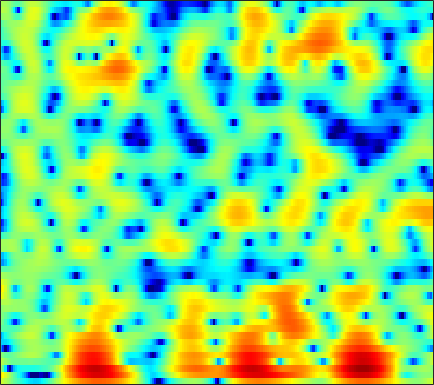

The file beside this chart, header and first rows:
3.4556, 2.854, 2.0281, 1.1767, 0.53197, -0.32988, -1.1892, -1.825, -2.6563, -3.4781, -4.2877, -4.8861, -5.6516, -6.3452, -6.7744, -7.1559, -7.2256, -7.0384, -6.4667, -5.5895, -4.5137, -3.6351, -2.4312, -1.2185
6.21, 5.177, 3.771, 2.347, 1.278, -0.1412, -1.56, -2.639, -4.142, -5.793, -7.722, -9.46, -12.39, -16.57, -21.43, -39.36, -25.08, -20.86, -18.63, -18.57, -20.33, -21.37, -16.88, -11.08
1.405, -1.339, -6.268, -15, -28.96, -12.77, -8.247, -6.48, -5.123, -4.45, -4.2, -4.171, -4.217, -4.246, -4.227, -4.162, -4.014, -3.827, -3.493, -3.11, -2.703, -2.362, -1.813, -1.073
2.722, 1.768, 0.6848, -0.1145, -0.5193, -0.8276, -0.9362, -0.9295, -0.8648, -0.7937, -0.7419, -0.7168, -0.6844, -0.6536, -0.6552, -0.7154, -0.8422, -0.9634, -1.146, -1.373, -1.645, -1.865, -2.137, -2.27
0.8127, -0.1478, -1.056, -1.46, -1.442, -1.135, -0.6265, -0.1902, 0.4007, 0.9407, 1.388, 1.648, 1.898, 2.044, 2.08, 2.016, 1.832, 1.608, 1.172, 0.5316, -0.3585, -1.232, -2.764, -4.899
-9.437, -14.02, -23.45, -15.46, -11.03, -7.383, -4.955, -3.588, -2.141, -0.991, -0.0744, 0.4593, 0.9734, 1.301, 1.45, 1.544, 1.546, 1.474, 1.289, 1.018, 0.7116, 0.4983, 0.252, 0.09648
-7.134, -7.247, -6.898, -6.12, -5.339, -4.16, -2.953, -2.089, -1.091, -0.2778, 0.3977, 0.8158, 1.241, 1.501, 1.599, 1.6, 1.448, 1.228, 0.815, 0.3117, -0.2018, -0.5599, -0.9294, -1.056
-8.89, -6.662, -4.617, -3.163, -2.306, -1.369, -0.5261, 0.08662, 0.8687, 1.544, 2.071, 2.389, 2.712, 2.895, 2.907, 2.729, 2.286, 1.776, 0.8353, -0.489, -2.398, -4.421, -8.345, -14
-1.406, -1.676, -1.966, -2.216, -2.341, -2.405, -2.33, -2.116, -1.587, -0.789, 0.07495, 0.6664, 1.324, 1.809, 2.031, 2.137, 2.029, 1.828, 1.376, 0.6738, -0.2536, -0.9916, -1.896, -2.492
-0.07288, -1.019, -2.536, -4.494, -6.368, -9.86, -14.68, -14.94, -9.925, -6.144, -3.543, -2.11, -0.7244, 0.2227, 0.7078, 1.149, 1.404, 1.478, 1.429, 1.29, 1.187, 1.162, 1.167, 1.262
0.1815, -0.2486, -1.003, -2.003, -2.835, -3.818, -4.58, -4.806, -4.17, -2.935, -1.797, -1.091, -0.4123, -0.007435, 0.1114, 0.0856, -0.1395, -0.4207, -0.8633, -1.135, -1.116, -0.9079, -0.4183, 0.2887
0.2168, 0.7105, 1.039, 1.036, 0.9216, 0.8208, 0.8514, 0.8282, 0.7385, 0.7407, 0.7489, 0.6853, 0.5042, 0.1224, -0.3547, -1.356, -2.841, -4.342, -6.931, -10.53, -13.19, -11.22, -7.162, -3.948
1.94, 2.072, 2.035, 1.87, 1.635, 1.223, 0.9437, 0.864, 0.7868, 0.7307, 0.6728, 0.5796, 0.3205, -0.159, -0.682, -1.646, -2.885, -4.013, -5.823, -7.583, -8.098, -7.601, -6.162, -4.273
4.648, 3.99, 2.876, 1.527, 0.347, -1.507, -3.13, -3.526, -2.854, -1.651, -0.5395, 0.06344, 0.5027, 0.5274, 0.3151, -0.2632, -1.178, -2.099, -3.463, -4.692, -5.705, -6.138, -5.823, -4.537
5.95, 5.059, 3.521, 1.486, -0.4121, -3.898, -8.465, -9.23, -5.857, -2.713, -0.6137, 0.4203, 1.241, 1.548, 1.465, 0.9771, 0.01047, -1.017, -2.883, -5.861, -10.76, -16.35, -15.08, -8.303
4.036, 3.487, 2.646, 1.719, 1.073, 0.3522, -0.2537, -0.4566, -0.3555, -0.0382, 0.371, 0.6365, 0.8734, 0.9472, 0.8548, 0.5386, 0.02528, -0.4955, -1.368, -2.252, -2.963, -3.365, -3.498, -3.147
1.71, 1.41, 1.087, 0.7994, 0.6028, 0.4838, 0.4614, 0.452, 0.5152, 0.6374, 0.7723, 0.8628, 0.947, 0.9545, 0.9158, 0.79, 0.5816, 0.3731, 0.06708, -0.2168, -0.5505, -0.7705, -0.9658, -1.137
-1.541, -1.758, -1.733, -1.446, -1.193, -0.8049, -0.3308, -0.01968, 0.3228, 0.6203, 0.8663, 1.023, 1.181, 1.276, 1.321, 1.338, 1.294, 1.23, 1.123, 0.9454, 0.7179, 0.5686, 0.3201, 0.02041
-9.539, -9.869, -7.889, -5.44, -3.853, -2.305, -1.254, -0.6239, -0.0006002, 0.4373, 0.7425, 0.9224, 1.133, 1.336, 1.474, 1.632, 1.757, 1.82, 1.821, 1.722, 1.578, 1.395, 1.055, 0.6902
-7.585, -7.962, -6.033, -3.885, -2.599, -1.165, -0.3355, 0.004862, 0.2261, 0.2038, 0.07621, -0.01135, 0.02025, 0.3092, 0.6556, 1.215, 1.767, 2.099, 2.36, 2.437, 2.286, 1.953, 1.355, 0.5873
1.438, 1.287, 1.243, 1.519, 1.677, 1.696, 1.623, 1.299, 0.448, -0.9819, -3.102, -5.111, -7.213, -5.875, -3.602, -0.9318, 0.9629, 1.919, 2.733, 3.074, 2.875, 2.469, 1.506, -0.1672
1.41, 1.448, 1.472, 1.585, 1.713, 1.598, 1.352, 0.9968, 0.1494, -1.184, -3.111, -4.797, -6.428, -5.439, -3.683, -1.422, 0.2545, 1.124, 1.884, 2.151, 2.024, 1.772, 1.027, -0.02952
-3.123, -2.797, -2.053, -1.401, -0.8701, -0.1282, 0.2671, 0.4646, 0.5586, 0.4764, 0.296, 0.1557, 0.1045, 0.2083, 0.4031, 0.7283, 1.006, 1.146, 1.172, 0.9884, 0.7523, 0.4246, -0.03716, -0.3738
-12.24, -10.93, -7.955, -5.022, -3.377, -1.575, -0.139, 0.6374, 1.42, 1.948, 2.289, 2.441, 2.539, 2.522, 2.45, 2.237, 1.887, 1.514, 0.8154, -0.01542, -1.089, -1.938, -2.795, -3.274
-15.08, -13.27, -9.081, -5.87, -3.623, -1.544, 0.1449, 1.146, 2.15, 2.844, 3.283, 3.454, 3.485, 3.345, 3.11, 2.637, 1.968, 1.303, 0.1657, -1.396, -3.708, -6.036, -11.56, -23.73
-7.53, -6.811, -5.386, -3.791, -2.669, -1.068, 0.1872, 0.997, 1.842, 2.414, 2.691, 2.73, 2.552, 2.156, 1.73, 1.055, 0.3001, -0.2723, -1.046, -1.927, -2.768, -3.583, -4.352, -4.51
-8.146, -7.027, -5.594, -3.837, -2.644, -1.295, -0.04493, 0.6596, 1.361, 1.749, 1.8, 1.605, 1.033, 0.04551, -0.9242, -2.471, -3.98, -4.714, -4.782, -3.916, -2.881, -2.116, -1.118, -0.2768
-15.7, -11.84, -7.971, -5.341, -3.658, -1.874, -0.5314, 0.2649, 1.001, 1.368, 1.367, 1.082, 0.2776, -1.112, -2.69, -5.87, -11.54, -20.15, -13.55, -6.978, -3.58, -1.738, -0.01217, 1.289
-11.55, -10, -7.984, -5.83, -4.594, -2.903, -1.609, -0.7745, 0.08418, 0.6313, 0.8725, 0.8309, 0.495, -0.1367, -0.7849, -1.756, -2.626, -2.962, -2.801, -1.977, -0.9568, -0.1247, 0.8011, 1.637
-9.144, -8.852, -8.009, -6.733, -5.581, -4.125, -2.666, -1.716, -0.6533, 0.1755, 0.7282, 0.9991, 1.148, 1.1, 0.9805, 0.7512, 0.521, 0.3807, 0.2904, 0.309, 0.4561, 0.6079, 0.8344, 1.108
-12.9, -14.15, -12.93, -10.2, -7.881, -5.245, -3.118, -1.795, -0.3627, 0.73, 1.526, 1.946, 2.296, 2.425, 2.395, 2.213, 1.909, 1.616, 1.171, 0.6633, 0.1879, -0.1601, -0.434, -0.5614
-13.02, -15.3, -13.81, -9.756, -7.09, -4.209, -1.932, -0.5495, 0.9473, 2.076, 2.895, 3.302, 3.61, 3.665, 3.538, 3.164, 2.546, 1.935, 0.8895, -0.3895, -1.991, -3.295, -5.078, -6.104
-6.376, -6.47, -5.732, -4.667, -3.41, -1.85, -0.2617, 0.7803, 1.97, 2.904, 3.555, 3.861, 4.01, 3.881, 3.597, 2.979, 2.064, 1.178, -0.2948, -2.141, -4.538, -6.846, -11.45, -18.35
-7.743, -7.33, -6.058, -4.194, -2.857, -1.084, 0.4177, 1.394, 2.457, 3.238, 3.73, 3.922, 3.912, 3.596, 3.162, 2.302, 1.146, 0.07325, -1.544, -3.333, -4.998, -6.146, -6.932, -7.042
-31.28, -17.56, -9.139, -4.929, -2.747, -0.5557, 1.082, 2.044, 3.021, 3.683, 4.057, 4.143, 4.018, 3.587, 3.047, 2.005, 0.5474, -0.8597, -3.291, -6.412, -10.26, -12.12, -10.88, -7.824
-5.014, -4.598, -3.477, -2.002, -0.8958, 0.3646, 1.413, 2.031, 2.652, 3.072, 3.294, 3.324, 3.182, 2.82, 2.377, 1.535, 0.3293, -0.8463, -2.862, -5.497, -8.386, -9.827, -8.679, -6.079
-1.179, -0.9844, -0.6638, -0.205, 0.06567, 0.4641, 0.7425, 0.8927, 1.023, 1.092, 1.131, 1.162, 1.167, 1.116, 1.016, 0.7648, 0.3589, -0.04763, -0.6704, -1.306, -1.822, -1.963, -1.933, -1.545
0.05537, 0.1765, 0.3415, 0.3285, 0.2652, 0.007586, -0.4249, -0.852, -1.497, -2.092, -2.392, -2.311, -1.827, -1.137, -0.6177, -0.0453, 0.3601, 0.5478, 0.6663, 0.7103, 0.7039, 0.7127, 0.7436, 0.7884
0.532, 0.7311, 0.8236, 0.67, 0.4348, -0.2465, -1.338, -2.561, -4.95, -8.595, -12.7, -11.64, -7.13, -3.837, -2.131, -0.533, 0.5055, 1.03, 1.469, 1.696, 1.814, 1.808, 1.833, 1.8
0.05257, 0.3674, 0.6056, 0.728, 0.6755, 0.3125, -0.411, -1.284, -2.901, -4.882, -6.276, -5.918, -4.033, -2.007, -0.7865, 0.3958, 1.106, 1.396, 1.529, 1.423, 1.241, 1.045, 0.8588, 0.773
-2.634, -2.12, -1.258, -0.2561, 0.2993, 0.9232, 1.243, 1.323, 1.272, 1.172, 1.153, 1.224, 1.458, 1.737, 1.874, 1.892, 1.649, 1.257, 0.4638, -0.6212, -1.937, -2.819, -3.81, -3.921
-13.19, -10.1, -5.58, -2.587, -0.8454, 0.7958, 1.946, 2.575, 3.158, 3.513, 3.706, 3.757, 3.7, 3.482, 3.183, 2.545, 1.586, 0.6005, -1.173, -3.592, -7.044, -10.94, -19.6, -18.61
-8.663, -7.323, -4.749, -2.282, -0.7753, 0.8129, 2.035, 2.73, 3.414, 3.855, 4.074, 4.115, 3.975, 3.605, 3.174, 2.356, 1.215, 0.1215, -1.686, -3.967, -6.683, -8.766, -11.44, -12.65
-2.751, -2.305, -1.394, -0.402, 0.2947, 1.243, 2.033, 2.527, 3.048, 3.415, 3.613, 3.641, 3.52, 3.199, 2.812, 2.102, 1.139, 0.2469, -1.189, -2.896, -4.927, -6.685, -9.315, -13.05
-1.507, -1.048, -0.4708, 0.06127, 0.4985, 0.9937, 1.45, 1.762, 2.134, 2.434, 2.654, 2.738, 2.745, 2.603, 2.379, 1.911, 1.253, 0.6341, -0.3668, -1.553, -2.869, -4.004, -5.621, -7.146
-1.595, -1.19, -0.8565, -0.5858, -0.4427, -0.3393, -0.1926, -0.0415, 0.2435, 0.6149, 1.031, 1.339, 1.659, 1.832, 1.851, 1.698, 1.351, 0.9672, 0.339, -0.4056, -1.191, -1.704, -2.334, -2.75
-1.309, -1.199, -1.23, -1.536, -2.018, -2.699, -3.417, -3.738, -3.553, -2.602, -1.308, -0.3496, 0.7098, 1.433, 1.754, 1.903, 1.741, 1.437, 0.8354, 0.1031, -0.695, -1.223, -1.603, -1.645
-0.4629, -0.6619, -1.141, -2.099, -3.172, -5.262, -9.076, -14.57, -17.91, -8.201, -3.469, -1.213, 0.8252, 2.09, 2.618, 2.87, 2.643, 2.185, 1.154, -0.3546, -2.307, -4.047, -5.922, -5.456
-1.659, -2.101, -2.651, -3.316, -3.749, -4.385, -5.137, -5.406, -4.87, -3.114, -1.017, 0.4073, 1.8, 2.742, 3.104, 3.158, 2.74, 2.124, 0.8567, -1.043, -3.771, -6.451, -10.91, -9.88
-5.94, -7.263, -9.133, -9.007, -7.427, -5.475, -3.713, -2.566, -1.208, 0.02682, 1.13, 1.815, 2.483, 2.824, 2.864, 2.594, 1.975, 1.305, 0.2156, -1.004, -2.156, -2.856, -3.171, -2.741
-7.386, -9.908, -14.53, -13.18, -9.331, -5.306, -2.544, -1.02, 0.5746, 1.756, 2.581, 2.978, 3.285, 3.215, 2.934, 2.244, 1.18, 0.1255, -1.567, -3.369, -4.784, -5.297, -4.865, -3.503
-3.776, -4.017, -4.026, -3.426, -2.554, -1.279, 0.03017, 0.9365, 1.957, 2.734, 3.241, 3.448, 3.448, 3.134, 2.651, 1.649, 0.1697, -1.333, -4.072, -8.279, -16.65, -32.57, -12.54, -7.152
-2.832, -2.334, -1.619, -0.8775, -0.3453, 0.4251, 1.181, 1.699, 2.293, 2.741, 3.032, 3.122, 3.006, 2.658, 2.212, 1.347, 0.1467, -0.9618, -2.703, -4.561, -6.119, -6.716, -6.475, -5.487
-3.084, -2.058, -0.9992, -0.1867, 0.3062, 0.9135, 1.426, 1.766, 2.173, 2.519, 2.773, 2.874, 2.896, 2.708, 2.433, 1.872, 1.08, 0.3528, -0.7482, -1.913, -3.036, -3.724, -4.463, -4.952
-2.072, -1.099, -0.1809, 0.4054, 0.7122, 0.8927, 0.9986, 1.114, 1.38, 1.801, 2.288, 2.644, 3.037, 3.217, 3.194, 2.926, 2.391, 1.804, 0.7901, -0.5107, -2.096, -3.506, -5.616, -7.811
0.6717, 1.065, 1.295, 1.109, 0.6673, -0.3249, -1.608, -2.456, -2.635, -1.423, 0.3538, 1.589, 2.845, 3.676, 4.009, 4.095, 3.796, 3.323, 2.344, 0.9381, -0.9636, -2.809, -6.123, -11.12
2.248, 2.28, 1.984, 1.212, 0.1888, -1.903, -5.534, -10.4, -16.1, -6.791, -2.026, 0.182, 2.128, 3.325, 3.851, 4.14, 4.009, 3.668, 2.905, 1.808, 0.3774, -0.8871, -2.805, -4.837
1.624, 1.619, 1.417, 0.9806, 0.4899, -0.3341, -1.205, -1.7, -1.777, -1.107, -0.007601, 0.8358, 1.774, 2.42, 2.696, 2.795, 2.605, 2.292, 1.683, 0.8859, -0.05629, -0.8479, -1.903, -2.907
